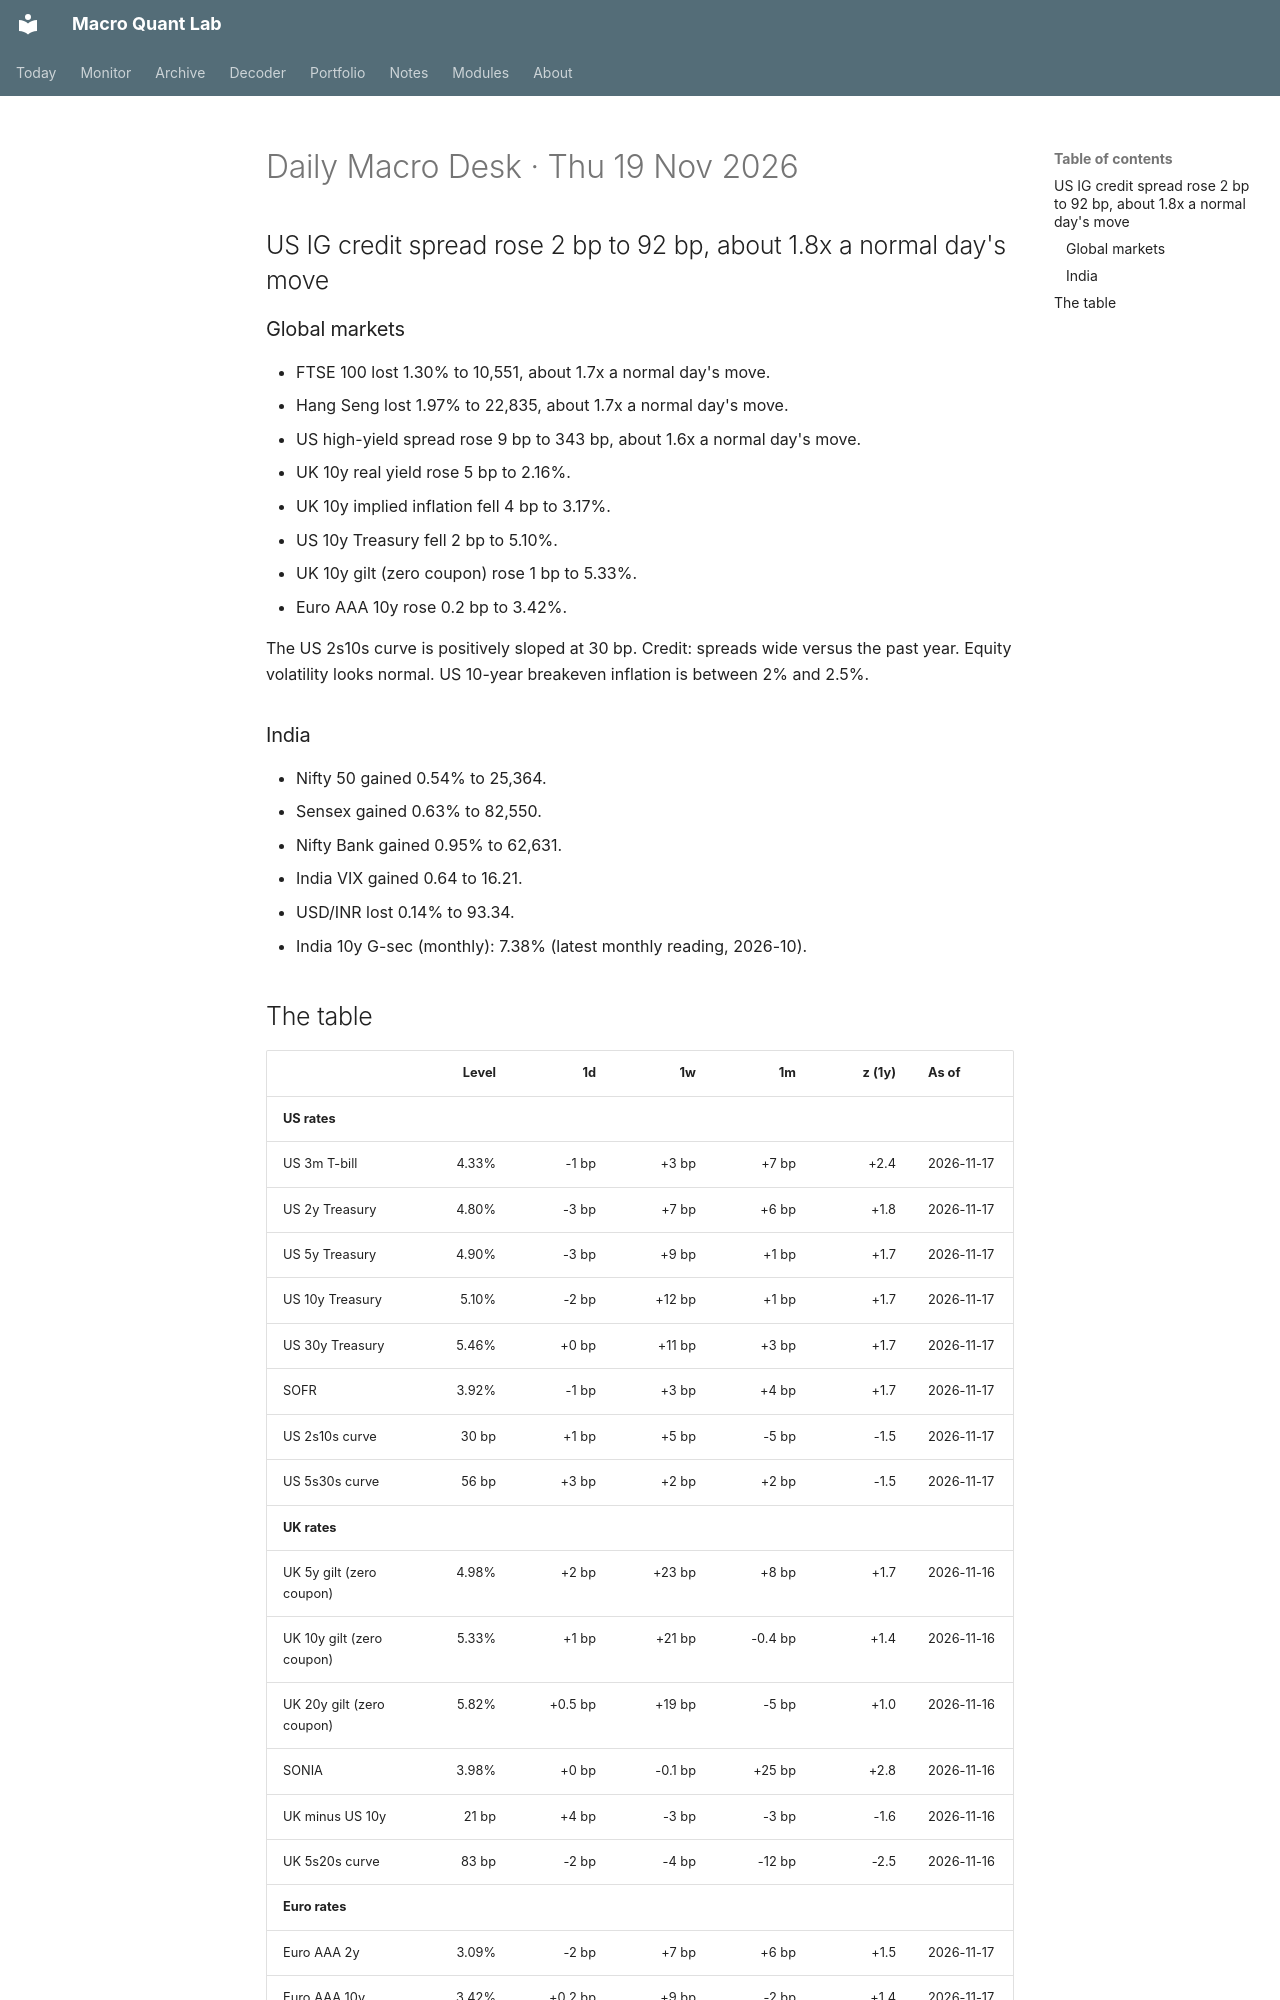

repository: Oblivion783/macro-quant-lab · page: brief/2026-11-19/index.html · generator: mkdocs

# Daily Macro Desk · Thu 19 Nov 2026

## US IG credit spread rose 2 bp to 92 bp, about 1.8x a normal day's move

### Global markets

- FTSE 100 lost 1.30% to 10,551, about 1.7x a normal day's move.
- Hang Seng lost 1.97% to 22,835, about 1.7x a normal day's move.
- US high-yield spread rose 9 bp to 343 bp, about 1.6x a normal day's move.
- UK 10y real yield rose 5 bp to 2.16%.
- UK 10y implied inflation fell 4 bp to 3.17%.
- US 10y Treasury fell 2 bp to 5.10%.
- UK 10y gilt (zero coupon) rose 1 bp to 5.33%.
- Euro AAA 10y rose 0.2 bp to 3.42%.

The US 2s10s curve is positively sloped at 30 bp. Credit: spreads wide versus the past year. Equity volatility looks normal. US 10-year breakeven inflation is between 2% and 2.5%.

### India

- Nifty 50 gained 0.54% to 25,364.
- Sensex gained 0.63% to 82,550.
- Nifty Bank gained 0.95% to 62,631.
- India VIX gained 0.64 to 16.21.
- USD/INR lost 0.14% to 93.34.
- India 10y G-sec (monthly): 7.38% (latest monthly reading, 2026-10).
